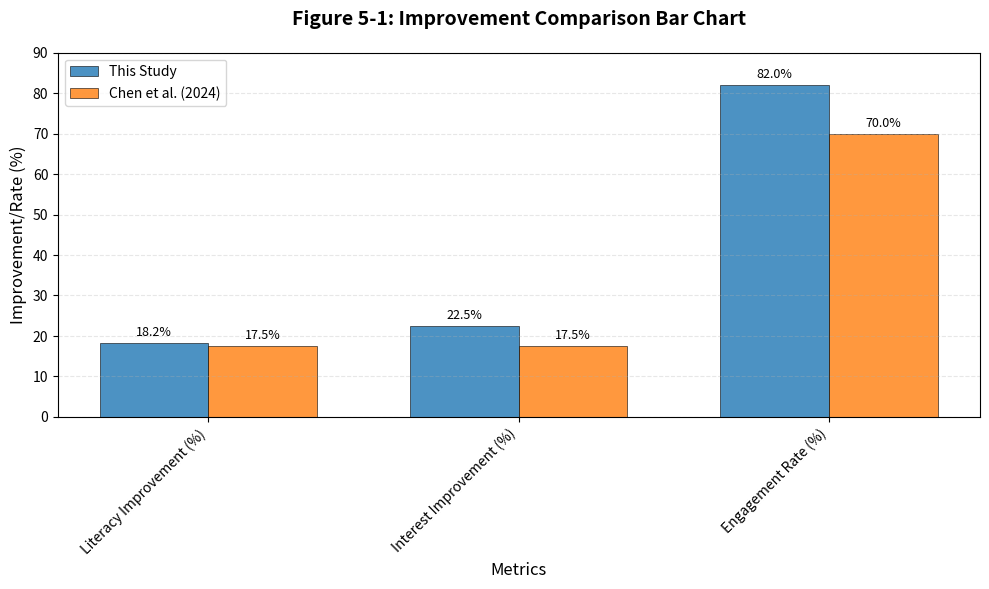

The matplotlib source for this figure:
import matplotlib.pyplot as plt
import os
import numpy as np

# Ensure output directory exists
output_dir = r'H:\杨霞博士期间计划书\主2\子2.1\AI_Hardware_Module_v2\demos'
os.makedirs(output_dir, exist_ok=True)

# Data: Metrics and improvement percentages
metrics = ['Literacy Improvement (%)', 'Interest Improvement (%)', 'Engagement Rate (%)']
this_study = [18.2, 22.5, 82.0]  # This study's values
chen_et_al = [17.5, 17.5, 70.0]  # Chen et al. (2024) benchmark (midpoint for 15-20%, assumed 70% for engagement)

# Positions for bars
x = np.arange(len(metrics))
width = 0.35  # Bar width

# Create figure with publication-style settings
fig, ax = plt.subplots(figsize=(10, 6), dpi=300)  # High-res for print
bars1 = ax.bar(x - width/2, this_study, width, label='This Study', color='#1f77b4', edgecolor='black', linewidth=0.5, alpha=0.8)
bars2 = ax.bar(x + width/2, chen_et_al, width, label='Chen et al. (2024)', color='#ff7f0e', edgecolor='black', linewidth=0.5, alpha=0.8)

# Customize for top-journal quality: Sans-serif font, tight layout, labels
ax.set_xlabel('Metrics', fontsize=12, fontfamily='sans-serif')
ax.set_ylabel('Improvement/Rate (%)', fontsize=12, fontfamily='sans-serif')
ax.set_title('Figure 5-1: Improvement Comparison Bar Chart', fontsize=14, fontweight='bold', fontfamily='sans-serif', pad=20)
ax.set_xticks(x)
ax.set_xticklabels(metrics, rotation=45, ha='right', fontsize=10, fontfamily='sans-serif')
ax.set_ylim(0, 90)  # Clean y-axis scaling
ax.grid(axis='y', linestyle='--', alpha=0.3)  # Subtle grid for readability

# Add value labels on bars
for bar in bars1:
    height = bar.get_height()
    ax.annotate(f'{height:.1f}%',
                xy=(bar.get_x() + bar.get_width() / 2, height),
                xytext=(0, 3),  # 3 points vertical offset
                textcoords="offset points",
                ha='center', va='bottom', fontsize=9, fontfamily='sans-serif')
for bar in bars2:
    height = bar.get_height()
    ax.annotate(f'{height:.1f}%',
                xy=(bar.get_x() + bar.get_width() / 2, height),
                xytext=(0, 3),
                textcoords="offset points",
                ha='center', va='bottom', fontsize=9, fontfamily='sans-serif')

# Legend
ax.legend(fontsize=10, loc='upper left')

plt.tight_layout()

# Save as high-quality PNG and PDF
png_path = os.path.join(output_dir, 'Figure_5-1_Improvement_Comparison_Bar_Chart.png')
pdf_path = os.path.join(output_dir, 'Figure_5-1_Improvement_Comparison_Bar_Chart.pdf')
plt.savefig(png_path, dpi=300, bbox_inches='tight')
plt.savefig(pdf_path, bbox_inches='tight', format='pdf')
plt.close()  # Close to free memory

print(f"Figure saved to: {png_path} and {pdf_path}")
